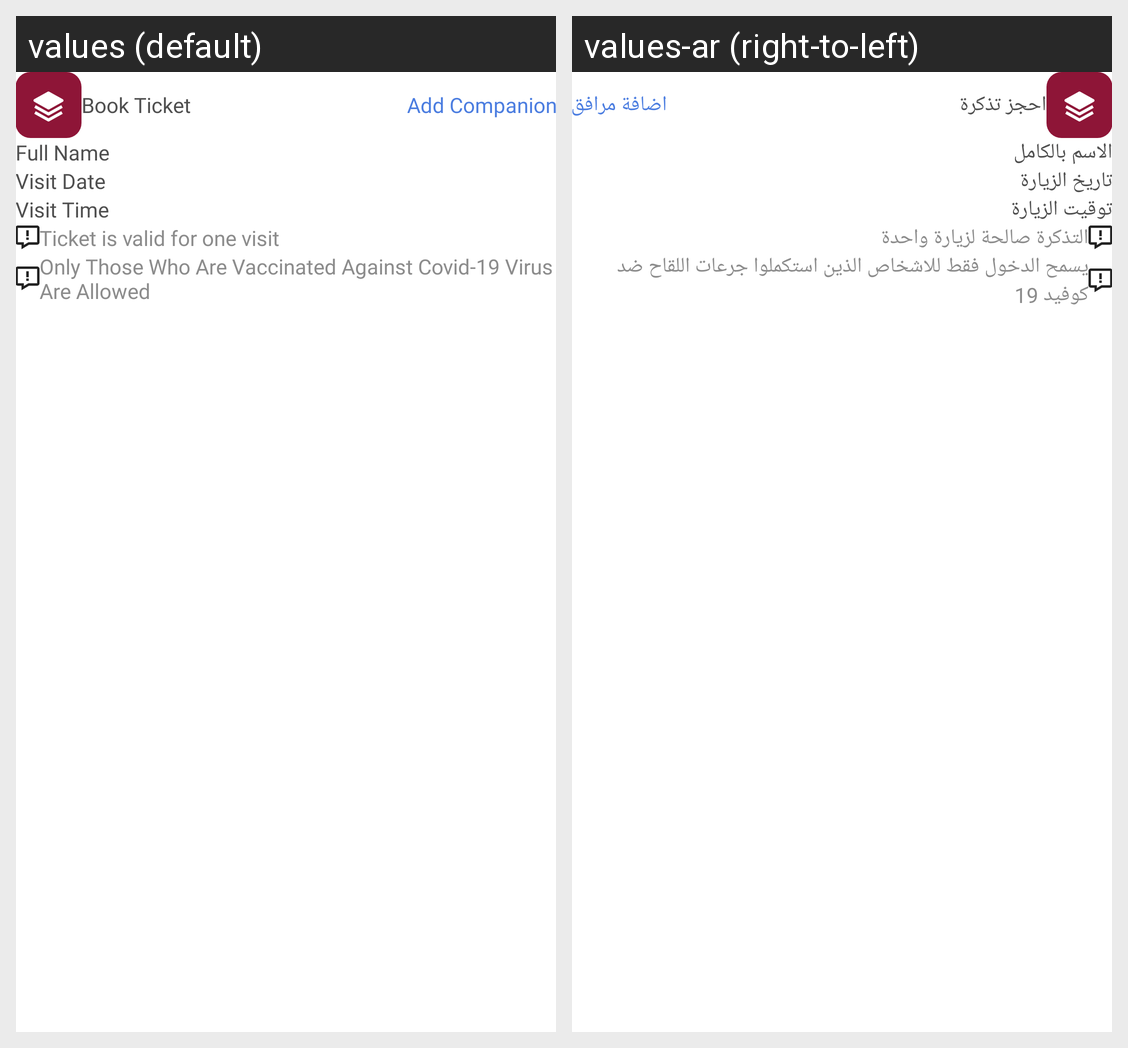

This grid shows one Android layout under two languages. Give, for every string resource on the screen, its name, the default text and each shown locale's text.
Android screen res/layout/activity_book_ticket.xml rendered under 2 locales, left to right: values (default), values-ar (right-to-left). Device: Nexus 5 (rendered at 1080×1920; each locale shown at half size, 540×960, under a caption strip naming it); theme Theme.CoachApp.
Strings drawn on this screen, with the default value and each locale's value (text and hints the layout hard-codes, and strings that could not be matched under every locale, appear in the picture but are not listed):

book_ticket
  values: Book Ticket
  values-ar: احجز تذكرة

add_companion
  values: Add Companion
  values-ar: اضافة مرافق

full_name
  values: Full Name
  values-ar: الاسم بالكامل

visit_date
  values: Visit Date
  values-ar: تاريخ الزيارة

visit_time
  values: Visit Time
  values-ar: توقيت الزيارة

ticket_is_valid_for_one_visit
  values: Ticket is valid for one visit
  values-ar: التذكرة صالحة لزيارة واحدة

only_those_whose_are_vaccinated_against_covid_19_virus_are_allowed
  values: Only Those Who Are Vaccinated Against Covid-19 Virus Are Allowed
  values-ar: يسمح الدخول فقط للاشخاص الذين استكملوا جرعات اللقاح ضد كوفيد 19
